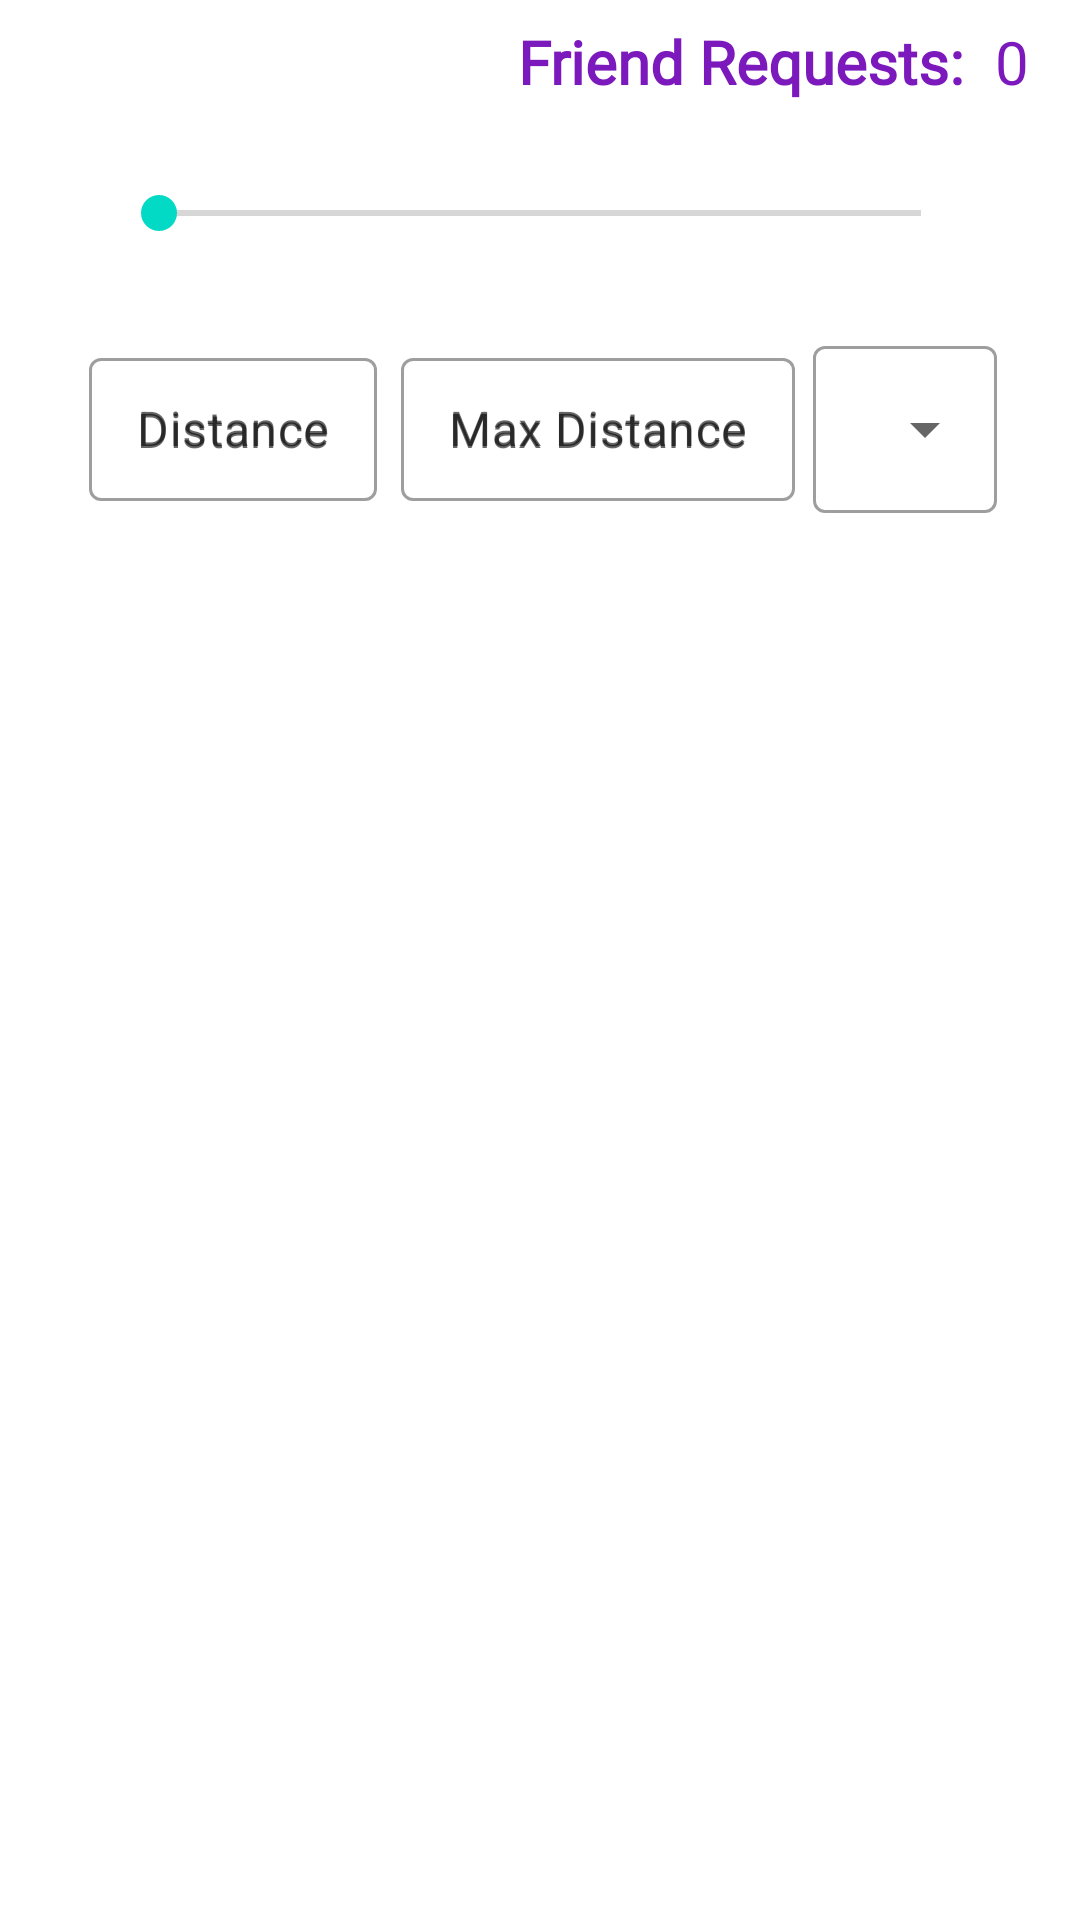

Produce the Android XML layout that renders to this screen, including the resource entries it uses.
<!-- AndroidManifest.xml: application theme Theme.FYPProject -->
<!-- res/layout/fragment_search.xml -->
<?xml version="1.0" encoding="utf-8"?>
<RelativeLayout xmlns:android="http://schemas.android.com/apk/res/android"
    xmlns:tools="http://schemas.android.com/tools"
    android:layout_width="match_parent"
    android:layout_height="match_parent"
    android:padding="2dp"
    xmlns:app="http://schemas.android.com/apk/res-auto"
    tools:context=".fragment.SearchFragment">


    <TextView
        android:layout_width="wrap_content"
        android:layout_height="wrap_content"
        android:text="Friend Requests:"
        android:textStyle="bold"
        android:id="@+id/requestText"
        android:textColor="@color/purple"
        android:textSize="20sp"
        android:layout_marginTop="5dp"
        android:layout_marginEnd="10dp"
        android:layout_toStartOf="@id/user_request_count"
        android:fontFamily="@font/comic_neue_bold"/>

    <TextView
        android:layout_width="wrap_content"
        android:layout_height="wrap_content"
        android:text="0"
        android:textColor="@color/purple"
        android:fontFamily="@font/comic_neue_bold"
        android:id="@+id/user_request_count"
        android:textSize="20sp"
        android:layout_marginTop="5dp"
        android:layout_marginEnd="15dp"
        android:layout_alignParentEnd="true"
        />

    <SeekBar
        android:layout_width="match_parent"
        android:layout_height="wrap_content"
        android:layout_marginTop="60dp"
        android:layout_marginStart="35dp"
        android:layout_marginEnd="35dp"
        android:id="@+id/searchDistance"
        />

    <LinearLayout
        android:layout_width="match_parent"
        android:layout_height="wrap_content"
        android:layout_marginTop="25dp"
        android:gravity="center"
        android:orientation="horizontal"
        android:layout_alignParentStart="true"
        android:layout_alignParentEnd="true"
        android:id="@+id/layout"
        android:padding="5dp"
        android:layout_below="@id/searchDistance">

        <com.google.android.material.textfield.TextInputLayout
            style="@style/Widget.MaterialComponents.TextInputLayout.OutlinedBox.Dense"
            android:layout_width="wrap_content"
            android:layout_height="wrap_content"
            android:gravity="center"
            android:padding="2dp"
            android:layout_marginStart="2dp"
            android:layout_marginEnd="2dp"
            android:hint="Distance"
            >
            <com.google.android.material.textfield.TextInputEditText
                android:id="@+id/distance"
                android:layout_width="match_parent"
                android:layout_height="match_parent"
                android:inputType="number"
                android:hint="Distance"/>
        </com.google.android.material.textfield.TextInputLayout>


        <com.google.android.material.textfield.TextInputLayout
            style="@style/Widget.MaterialComponents.TextInputLayout.OutlinedBox.Dense"
            android:layout_width="wrap_content"
            android:layout_height="wrap_content"
            android:gravity="center"
            android:padding="2dp"
            android:layout_marginStart="2dp"
            android:layout_marginEnd="2dp"
            android:hint="Max Distance"
            >

            <com.google.android.material.textfield.TextInputEditText
                android:id="@+id/max_Distance"
                android:layout_width="match_parent"
                android:layout_height="match_parent"
                android:inputType="number"
                android:hint="Max Distance"
                />
        </com.google.android.material.textfield.TextInputLayout>

        <com.google.android.material.textfield.TextInputLayout
            style="@style/Widget.MaterialComponents.TextInputLayout.OutlinedBox.ExposedDropdownMenu"
            android:layout_width="wrap_content"
            android:layout_height="wrap_content"
            android:gravity="center"
            android:layout_marginStart="2dp"
            android:layout_marginEnd="2dp"
            android:id="@+id/unit"
            >

            <AutoCompleteTextView
                android:id="@+id/unitAutoCompleteTextView"
                android:layout_width="match_parent"
                android:layout_height="match_parent"
                android:inputType="none"
                android:text="Unit"
                />
        </com.google.android.material.textfield.TextInputLayout>
    </LinearLayout>

    <androidx.recyclerview.widget.RecyclerView
        android:layout_width="match_parent"
        android:layout_height="match_parent"
        android:id="@+id/search_RecyclerView"
        android:layout_below="@id/layout"
        android:layout_marginTop="30dp"/>





</RelativeLayout>
<!-- resources referenced by this layout -->
<resources>
  <color name="purple">#7C19BC</color>
  <style name="Theme.FYPProject" parent="Theme.MaterialComponents.Light.NoActionBar">
          
          <item name="colorPrimary">@color/purple_500</item>
          <item name="colorPrimaryVariant">@color/purple_700</item>
          <item name="colorOnPrimary">@color/white</item>
          
          <item name="colorSecondary">@color/teal_200</item>
          <item name="colorSecondaryVariant">@color/teal_700</item>
          <item name="colorOnSecondary">@color/black</item>
          
          <item name="android:statusBarColor">?attr/colorPrimaryVariant</item>
          
      </style>
  <color name="purple_500">#FF6200EE</color>
  <color name="purple_700">#FF3700B3</color>
  <color name="white">#FFFFFFFF</color>
  <color name="teal_200">#FF03DAC5</color>
  <color name="teal_700">#FF018786</color>
  <color name="black">#FF000000</color>
</resources>
